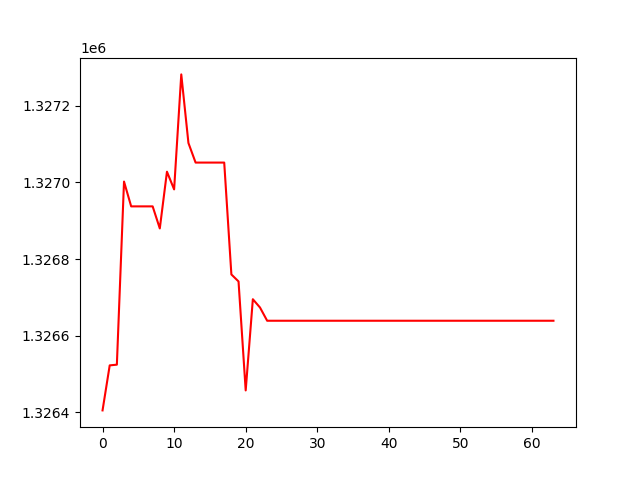

Source data for this figure (header and first rows):
, 0
0, 1326405
1, 1326523
2, 1326525
3, 1327002
4, 1326938
5, 1326938
6, 1326938
7, 1326938
8, 1326880
9, 1327028
10, 1326982
11, 1327282
12, 1327103
13, 1327052
14, 1327052
15, 1327052
16, 1327052
17, 1327052
18, 1326760
19, 1326742
20, 1326457
21, 1326695
22, 1326674
23, 1326639
24, 1326639
25, 1326639
26, 1326639
27, 1326639
28, 1326639
29, 1326639
30, 1326639
31, 1326639
32, 1326639
33, 1326639
34, 1326639
35, 1326639
36, 1326639
37, 1326639
38, 1326639
39, 1326639
40, 1326639
41, 1326639
42, 1326639
43, 1326639
44, 1326639
45, 1326639
46, 1326639
47, 1326639
48, 1326639
49, 1326639
50, 1326639
51, 1326639
52, 1326639
53, 1326639
54, 1326639
55, 1326639
56, 1326639
57, 1326639
58, 1326639
59, 1326639
... 4 more rows
